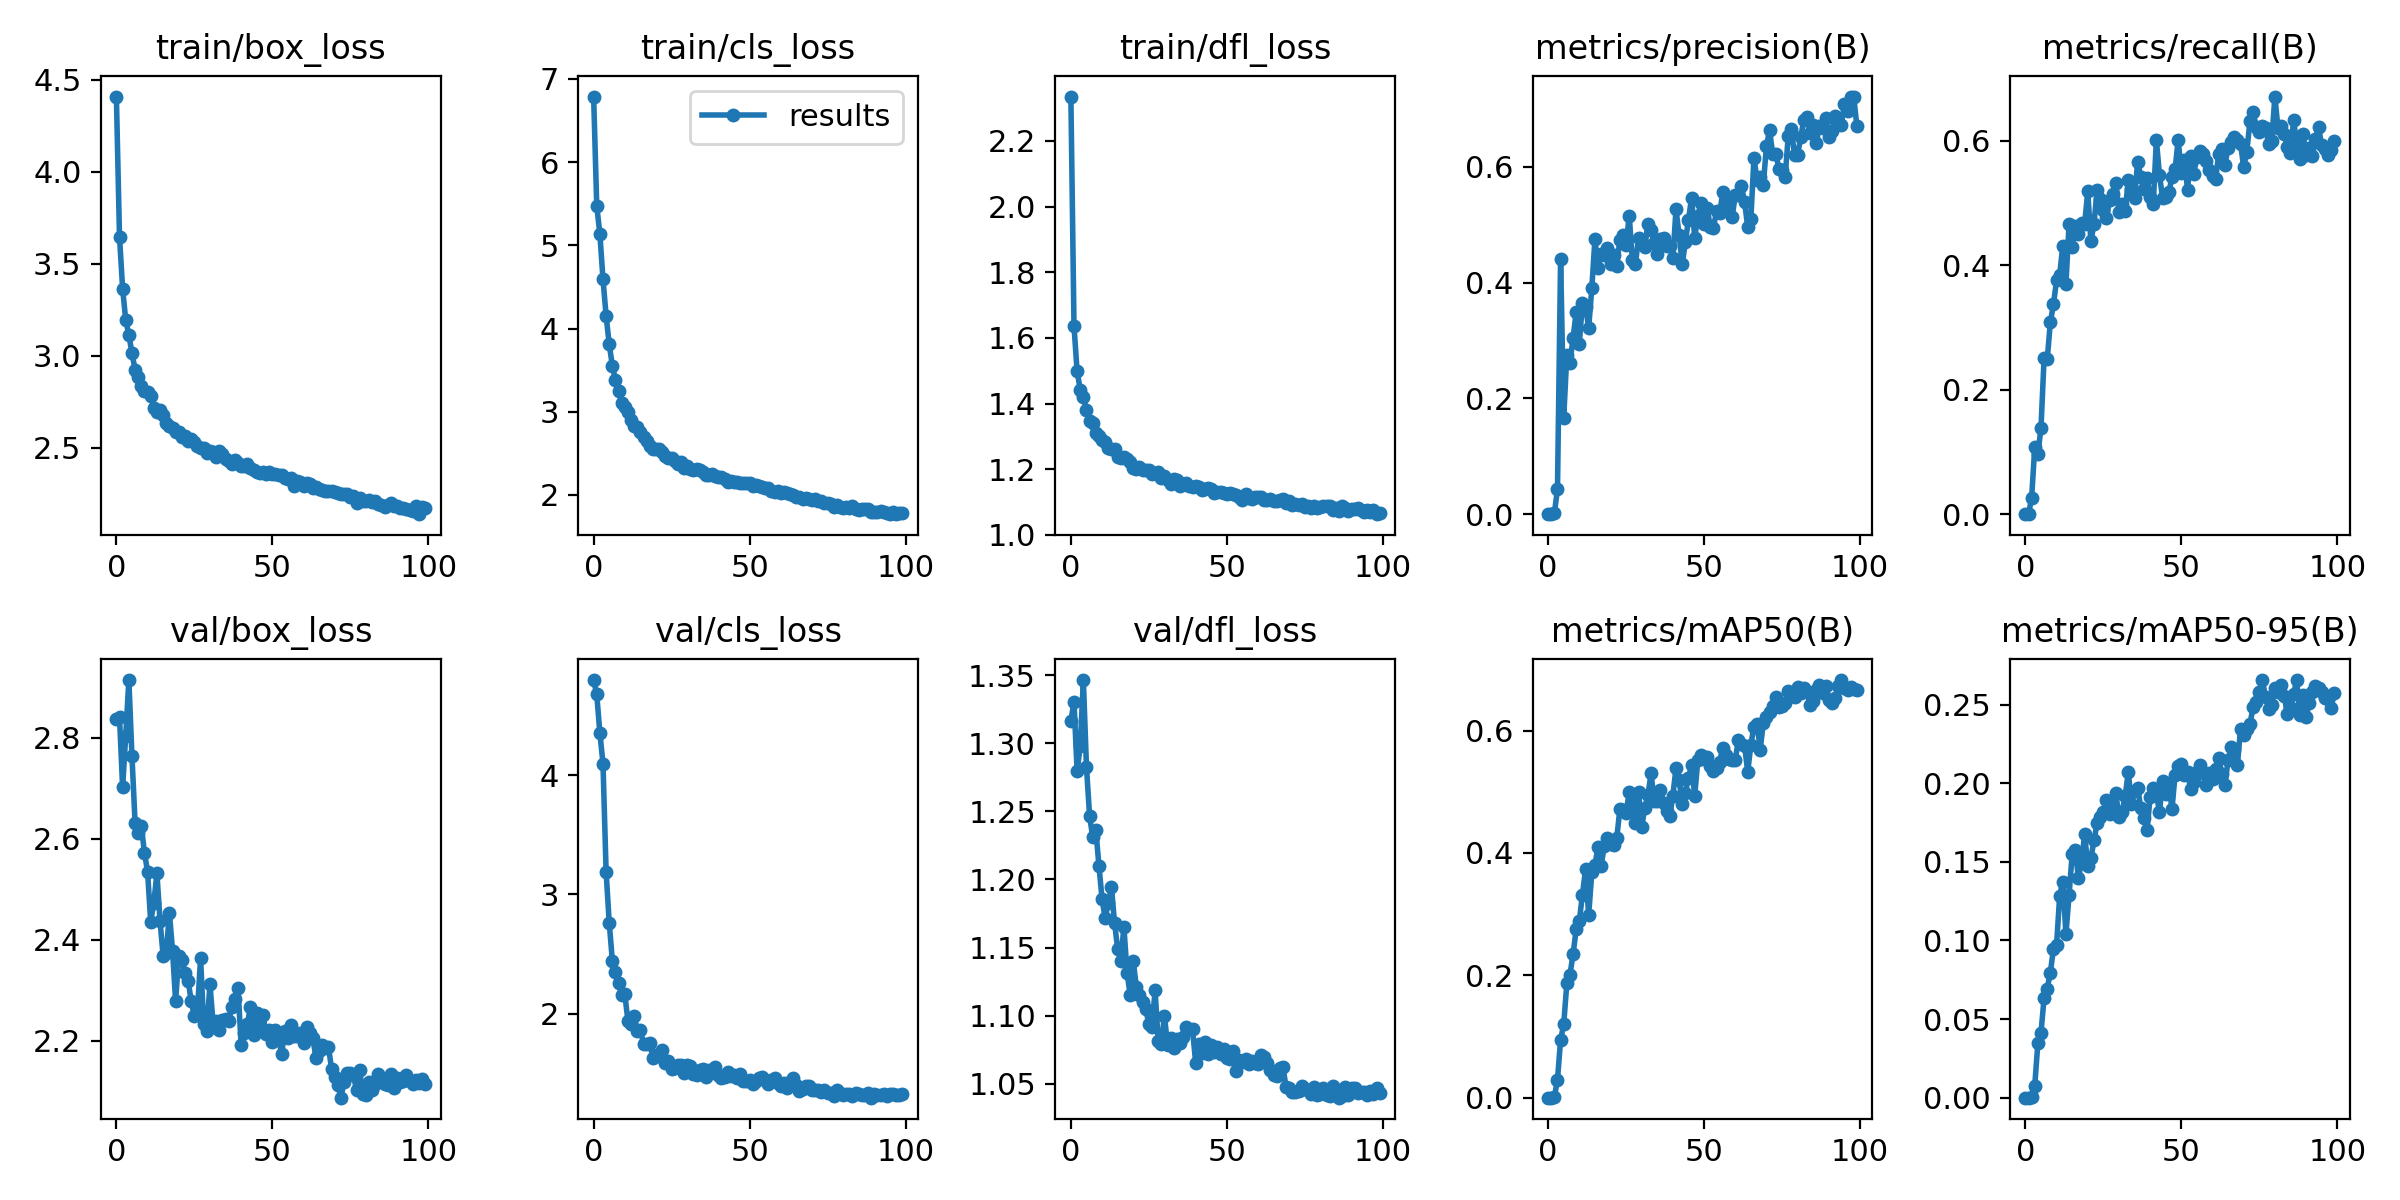

Data behind this chart, as committed beside it:
epoch, train/box_loss, train/cls_loss, train/dfl_loss, metrics/precision(B), metrics/recall(B), metrics/mAP50(B), metrics/mAP50-95(B), val/box_loss, val/cls_loss, val/dfl_loss, lr/pg0, lr/pg1, lr/pg2
0, 4.407, 6.789, 2.335, 0, 0, 0, 0, 2.837, 4.797, 1.316, 0.06758, 0.0003275, 0.0003275
1, 3.646, 5.475, 1.636, 0, 0, 0, 0, 2.84, 4.676, 1.33, 0.03457, 0.0006543, 0.0006543
2, 3.363, 5.136, 1.498, 0.00158, 0.02596, 0.00092, 0.00039, 2.702, 4.354, 1.28, 0.001559, 0.0009745, 0.0009745
3, 3.192, 4.595, 1.443, 0.04315, 0.1073, 0.02956, 0.00759, 2.804, 4.097, 1.298, 0.0009703, 0.0009703, 0.0009703
4, 3.113, 4.153, 1.421, 0.4416, 0.09634, 0.0946, 0.03466, 2.914, 3.19, 1.346, 0.0009703, 0.0009703, 0.0009703
5, 3.012, 3.811, 1.381, 0.1666, 0.1381, 0.1202, 0.04119, 2.763, 2.761, 1.282, 0.0009604, 0.0009604, 0.0009604
6, 2.924, 3.554, 1.347, 0.2757, 0.251, 0.187, 0.0635, 2.631, 2.444, 1.247, 0.0009505, 0.0009505, 0.0009505
7, 2.882, 3.382, 1.341, 0.2613, 0.2485, 0.2011, 0.06944, 2.61, 2.347, 1.231, 0.0009406, 0.0009406, 0.0009406
8, 2.834, 3.252, 1.309, 0.3042, 0.308, 0.2348, 0.07956, 2.625, 2.254, 1.236, 0.0009307, 0.0009307, 0.0009307
9, 2.805, 3.108, 1.3, 0.3496, 0.337, 0.2751, 0.0947, 2.572, 2.156, 1.21, 0.0009208, 0.0009208, 0.0009208
10, 2.803, 3.058, 1.289, 0.2944, 0.3755, 0.2887, 0.09701, 2.535, 2.161, 1.185, 0.0009109, 0.0009109, 0.0009109
11, 2.78, 2.995, 1.282, 0.3653, 0.3849, 0.3319, 0.1286, 2.435, 1.938, 1.172, 0.000901, 0.000901, 0.000901
12, 2.718, 2.898, 1.266, 0.3579, 0.4311, 0.3733, 0.1374, 2.473, 1.911, 1.183, 0.0008911, 0.0008911, 0.0008911
13, 2.694, 2.828, 1.262, 0.3218, 0.3694, 0.2987, 0.1041, 2.531, 1.982, 1.194, 0.0008812, 0.0008812, 0.0008812
14, 2.704, 2.813, 1.26, 0.3899, 0.4654, 0.3684, 0.1286, 2.437, 1.851, 1.168, 0.0008713, 0.0008713, 0.0008713
15, 2.675, 2.759, 1.236, 0.4747, 0.4289, 0.3805, 0.1548, 2.367, 1.86, 1.149, 0.0008614, 0.0008614, 0.0008614
16, 2.634, 2.694, 1.234, 0.4258, 0.4629, 0.4095, 0.1577, 2.373, 1.747, 1.14, 0.0008515, 0.0008515, 0.0008515
17, 2.618, 2.65, 1.236, 0.4499, 0.4499, 0.3795, 0.1398, 2.454, 1.746, 1.165, 0.0008416, 0.0008416, 0.0008416
18, 2.606, 2.589, 1.23, 0.4481, 0.4681, 0.411, 0.1498, 2.378, 1.757, 1.132, 0.0008317, 0.0008317, 0.0008317
19, 2.587, 2.556, 1.221, 0.4591, 0.4659, 0.4245, 0.1675, 2.278, 1.627, 1.115, 0.0008218, 0.0008218, 0.0008218
20, 2.584, 2.558, 1.204, 0.4319, 0.5188, 0.4153, 0.1474, 2.369, 1.652, 1.14, 0.0008119, 0.0008119, 0.0008119
21, 2.555, 2.547, 1.2, 0.4473, 0.4382, 0.4136, 0.1523, 2.36, 1.642, 1.121, 0.000802, 0.000802, 0.000802
22, 2.562, 2.522, 1.207, 0.4294, 0.4661, 0.4241, 0.1637, 2.335, 1.698, 1.115, 0.0007921, 0.0007921, 0.0007921
23, 2.538, 2.465, 1.198, 0.4737, 0.5206, 0.4713, 0.1747, 2.319, 1.584, 1.11, 0.0007822, 0.0007822, 0.0007822
24, 2.546, 2.445, 1.197, 0.4827, 0.506, 0.4695, 0.1787, 2.278, 1.601, 1.105, 0.0007723, 0.0007723, 0.0007723
25, 2.529, 2.446, 1.198, 0.4651, 0.4884, 0.4649, 0.182, 2.249, 1.538, 1.094, 0.0007624, 0.0007624, 0.0007624
26, 2.511, 2.41, 1.185, 0.5157, 0.475, 0.4999, 0.1891, 2.26, 1.548, 1.092, 0.0007525, 0.0007525, 0.0007525
27, 2.498, 2.37, 1.188, 0.439, 0.5048, 0.4818, 0.1802, 2.363, 1.573, 1.119, 0.0007426, 0.0007426, 0.0007426
28, 2.497, 2.396, 1.192, 0.4325, 0.5145, 0.4493, 0.182, 2.232, 1.571, 1.081, 0.0007327, 0.0007327, 0.0007327
29, 2.473, 2.326, 1.174, 0.4779, 0.5324, 0.4996, 0.1938, 2.219, 1.504, 1.079, 0.0007228, 0.0007228, 0.0007228
30, 2.481, 2.342, 1.179, 0.4682, 0.4858, 0.442, 0.1785, 2.312, 1.566, 1.1, 0.0007129, 0.0007129, 0.0007129
31, 2.476, 2.311, 1.166, 0.4614, 0.4981, 0.4738, 0.1818, 2.235, 1.558, 1.078, 0.000703, 0.000703, 0.000703
32, 2.448, 2.296, 1.156, 0.5011, 0.4872, 0.4942, 0.1919, 2.239, 1.49, 1.084, 0.0006931, 0.0006931, 0.0006931
33, 2.482, 2.31, 1.17, 0.4909, 0.5361, 0.5302, 0.2071, 2.221, 1.489, 1.076, 0.0006832, 0.0006832, 0.0006832
34, 2.466, 2.306, 1.166, 0.4681, 0.522, 0.4854, 0.1866, 2.241, 1.528, 1.083, 0.0006733, 0.0006733, 0.0006733
35, 2.439, 2.281, 1.149, 0.4485, 0.5075, 0.4854, 0.1951, 2.242, 1.536, 1.08, 0.0006634, 0.0006634, 0.0006634
36, 2.426, 2.242, 1.156, 0.4752, 0.5664, 0.5034, 0.1971, 2.24, 1.471, 1.084, 0.0006535, 0.0006535, 0.0006535
37, 2.412, 2.244, 1.158, 0.4763, 0.542, 0.4821, 0.1845, 2.266, 1.526, 1.092, 0.0006436, 0.0006436, 0.0006436
38, 2.434, 2.248, 1.149, 0.463, 0.5225, 0.4694, 0.1777, 2.282, 1.508, 1.09, 0.0006337, 0.0006337, 0.0006337
39, 2.416, 2.23, 1.146, 0.4639, 0.5392, 0.4604, 0.17, 2.304, 1.553, 1.09, 0.0006238, 0.0006238, 0.0006238
40, 2.4, 2.211, 1.149, 0.4421, 0.5097, 0.4937, 0.1912, 2.192, 1.483, 1.065, 0.0006139, 0.0006139, 0.0006139
41, 2.398, 2.215, 1.147, 0.5267, 0.4974, 0.5389, 0.1971, 2.215, 1.46, 1.079, 0.000604, 0.000604, 0.000604
42, 2.412, 2.193, 1.137, 0.4821, 0.6012, 0.5192, 0.1936, 2.233, 1.468, 1.073, 0.0005941, 0.0005941, 0.0005941
43, 2.39, 2.159, 1.14, 0.4313, 0.5446, 0.4807, 0.1815, 2.267, 1.506, 1.08, 0.0005842, 0.0005842, 0.0005842
44, 2.376, 2.174, 1.143, 0.4699, 0.5074, 0.4987, 0.2012, 2.211, 1.48, 1.072, 0.0005743, 0.0005743, 0.0005743
45, 2.366, 2.161, 1.14, 0.5086, 0.51, 0.5228, 0.1933, 2.254, 1.488, 1.079, 0.0005644, 0.0005644, 0.0005644
46, 2.361, 2.152, 1.129, 0.5462, 0.517, 0.5434, 0.2004, 2.224, 1.456, 1.073, 0.0005545, 0.0005545, 0.0005545
47, 2.368, 2.138, 1.131, 0.4774, 0.5409, 0.4934, 0.1833, 2.25, 1.495, 1.077, 0.0005446, 0.0005446, 0.0005446
48, 2.356, 2.145, 1.132, 0.5149, 0.5538, 0.5523, 0.2055, 2.213, 1.433, 1.072, 0.0005347, 0.0005347, 0.0005347
49, 2.366, 2.139, 1.129, 0.5377, 0.6017, 0.5605, 0.2113, 2.221, 1.435, 1.075, 0.0005248, 0.0005248, 0.0005248
50, 2.354, 2.149, 1.124, 0.5004, 0.5479, 0.5534, 0.2121, 2.197, 1.44, 1.069, 0.0005149, 0.0005149, 0.0005149
51, 2.357, 2.112, 1.127, 0.5289, 0.5681, 0.5564, 0.2056, 2.22, 1.409, 1.068, 0.000505, 0.000505, 0.000505
52, 2.351, 2.115, 1.124, 0.4961, 0.5213, 0.5429, 0.207, 2.203, 1.431, 1.074, 0.0004951, 0.0004951, 0.0004951
53, 2.35, 2.113, 1.121, 0.4949, 0.5751, 0.5342, 0.1961, 2.174, 1.459, 1.06, 0.0004852, 0.0004852, 0.0004852
54, 2.334, 2.09, 1.117, 0.5232, 0.5468, 0.5383, 0.2011, 2.219, 1.466, 1.067, 0.0004753, 0.0004753, 0.0004753
55, 2.329, 2.082, 1.107, 0.5195, 0.5739, 0.5494, 0.2073, 2.206, 1.443, 1.066, 0.0004654, 0.0004654, 0.0004654
56, 2.335, 2.084, 1.124, 0.5559, 0.5838, 0.5721, 0.2115, 2.23, 1.41, 1.068, 0.0004555, 0.0004555, 0.0004555
57, 2.29, 2.052, 1.112, 0.5295, 0.5788, 0.5609, 0.2066, 2.209, 1.446, 1.064, 0.0004456, 0.0004456, 0.0004456
58, 2.318, 2.037, 1.108, 0.5412, 0.5676, 0.5541, 0.1987, 2.208, 1.457, 1.067, 0.0004357, 0.0004357, 0.0004357
59, 2.313, 2.053, 1.116, 0.5129, 0.5534, 0.5518, 0.2069, 2.214, 1.421, 1.065, 0.0004258, 0.0004258, 0.0004258
... 40 more rows
